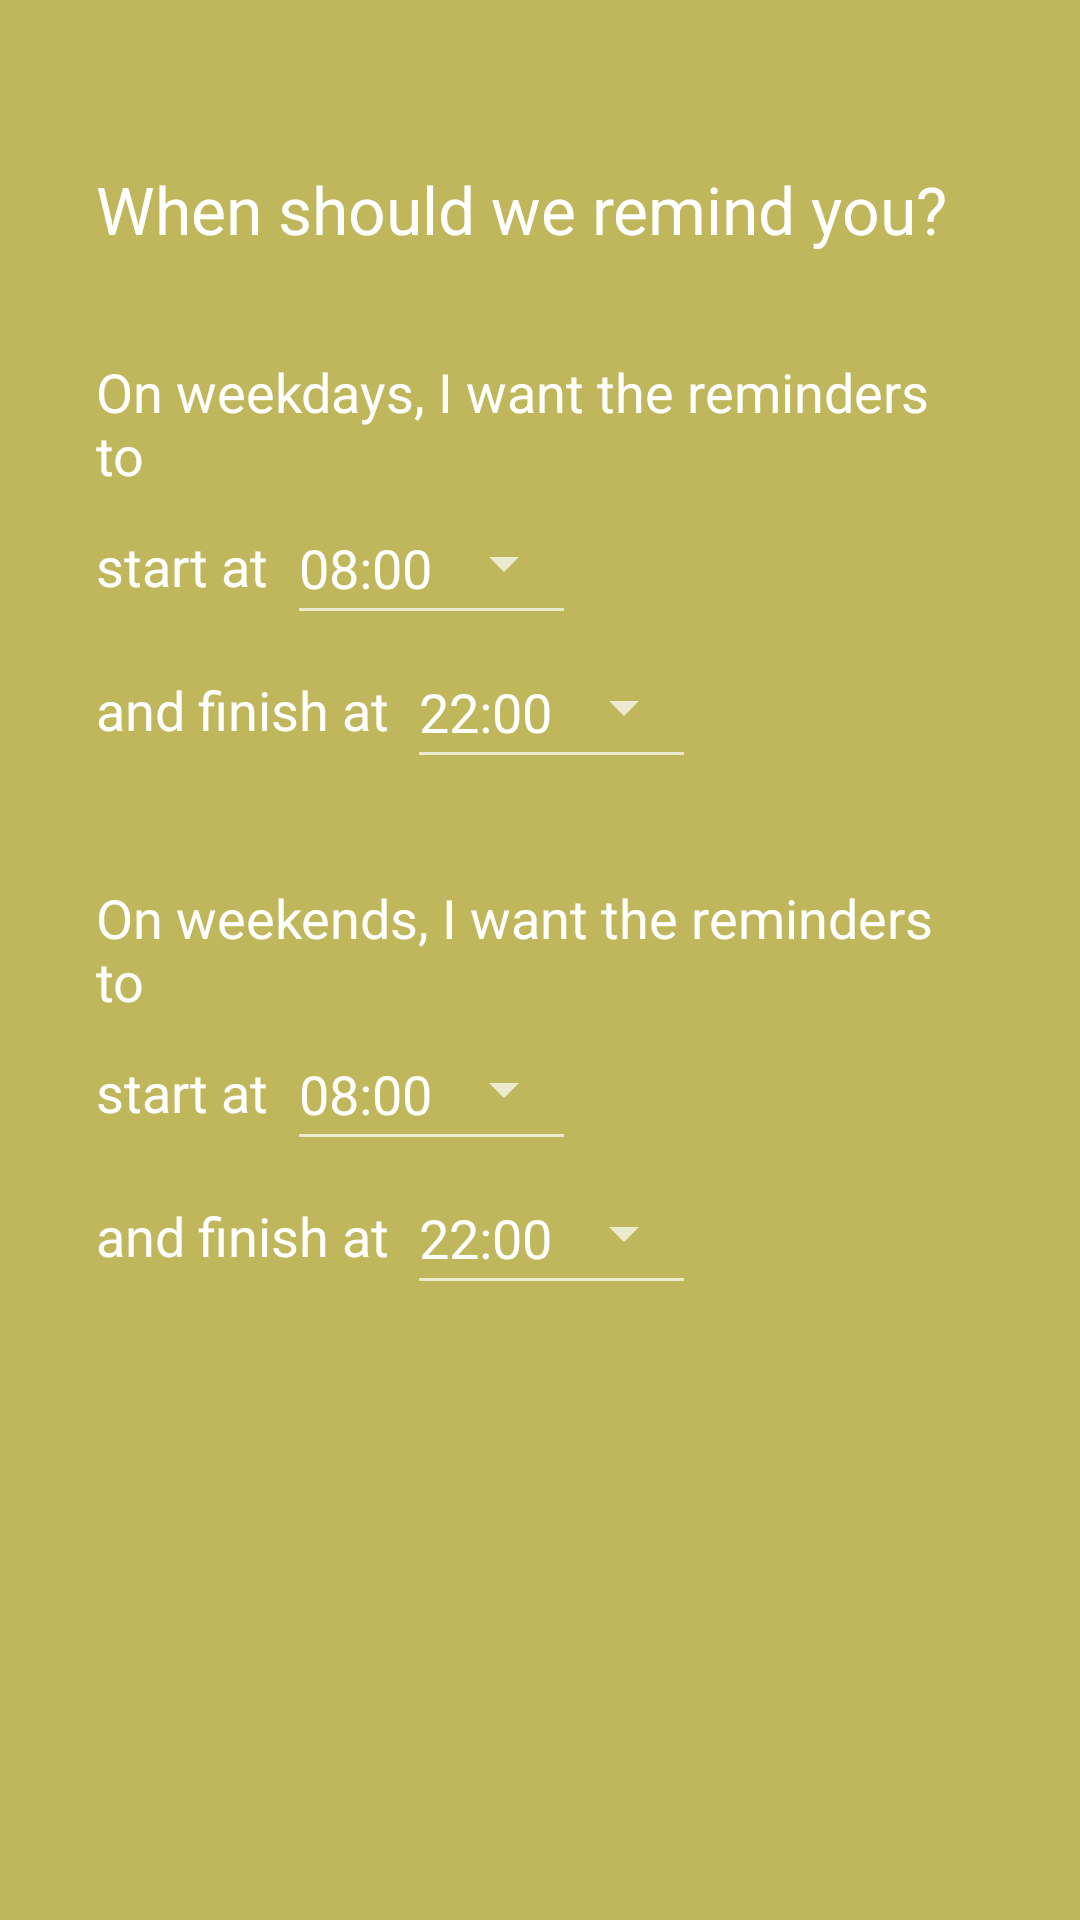

Write the Android layout XML for this screen, with the resource values it uses.
<!-- AndroidManifest.xml: application theme AppTheme -->
<!-- res/layout/fragment_screen2.xml -->
<?xml version="1.0" encoding="utf-8"?>
<RelativeLayout xmlns:android="http://schemas.android.com/apk/res/android"
    android:id="@+id/welcome_fragment"
    android:layout_width="match_parent"
    android:layout_height="match_parent"
    android:background="#c0b75c">

    <View
        android:layout_width="match_parent"
        android:layout_height="48dp"
        android:background="@android:color/transparent"
        android:layout_alignParentBottom="true"
        android:layout_alignParentLeft="true"
        android:layout_alignParentStart="true"
        android:id="@+id/view2" />

    <TextView
        android:layout_width="match_parent"
        android:layout_height="wrap_content"
        android:textAppearance="?android:attr/textAppearanceLarge"
        android:id="@+id/textView7"
        android:layout_marginTop="55dp"
        android:text="When should we remind you?"
        android:layout_alignParentTop="true"
        android:layout_alignParentLeft="true"
        android:layout_alignParentStart="true"
        android:paddingLeft="32dp"
        android:paddingRight="32dp" />

    <TextView
        android:layout_width="match_parent"
        android:layout_height="wrap_content"
        android:textAppearance="?android:attr/textAppearanceMedium"
        android:text="On weekdays, I want the reminders to"
        android:id="@+id/textView8"
        android:layout_marginTop="34dp"
        android:textColor="#FFFFFF"
        android:layout_below="@+id/textView7"
        android:layout_alignParentLeft="true"
        android:layout_alignParentStart="true"
        android:paddingLeft="32dp"
        android:paddingRight="32dp" />

    <TextView
        android:layout_width="wrap_content"
        android:layout_height="wrap_content"
        android:textAppearance="?android:attr/textAppearanceMedium"
        android:text="On weekends, I want the reminders to"
        android:id="@+id/textView13"
        android:textColor="#FFFFFF"
        android:layout_below="@+id/linearLayout6"
        android:layout_marginTop="34dp"
        android:layout_alignParentLeft="true"
        android:layout_alignParentStart="true"
        android:layout_alignParentRight="true"
        android:layout_alignParentEnd="true"
        android:paddingLeft="32dp"
        android:paddingRight="32dp" />

    <LinearLayout
        android:orientation="horizontal"
        android:layout_width="match_parent"
        android:layout_height="48dp"
        android:id="@+id/linearLayout5"
        android:paddingLeft="32dp"
        android:paddingStart="32dp"
        android:layout_below="@+id/textView8"
        android:layout_alignParentLeft="true"
        android:layout_alignParentStart="true">

        <TextView
            android:layout_width="wrap_content"
            android:layout_height="fill_parent"
            android:textAppearance="?android:attr/textAppearanceMedium"
            android:text="start at"
            android:id="@+id/textView9"
            android:textColor="#FFFFFF"
            android:layout_marginTop="2dp"
            android:gravity="center_vertical" />

        <TextView
            android:layout_width="wrap_content"
            android:layout_height="fill_parent"
            android:textAppearance="?android:attr/textAppearanceMedium"
            android:id="@+id/wdStartTextView"
            android:layout_marginStart="6dp"
            style="@style/Widget.AppCompat.Spinner.Underlined"
            android:textColor="#FFFFFF"
            android:layout_marginLeft="6dp"
            android:text="08:00" />

    </LinearLayout>

    <LinearLayout
        android:orientation="horizontal"
        android:layout_width="match_parent"
        android:layout_height="48dp"
        android:id="@+id/linearLayout6"
        android:paddingLeft="32dp"
        android:paddingStart="32dp"
        android:layout_below="@+id/linearLayout5"
        android:layout_alignParentLeft="true"
        android:layout_alignParentStart="true">

        <TextView
            android:layout_width="wrap_content"
            android:layout_height="fill_parent"
            android:textAppearance="?android:attr/textAppearanceMedium"
            android:text="and finish at"
            android:id="@+id/textView11"
            android:textColor="#FFFFFF"
            android:layout_marginTop="2dp"
            android:gravity="center_vertical" />

        <TextView
            style="@style/Widget.AppCompat.Spinner.Underlined"
            android:layout_width="wrap_content"
            android:layout_height="fill_parent"
            android:textAppearance="?android:attr/textAppearanceMedium"
            android:id="@+id/wdEndTextView"
            android:layout_marginStart="6dp"
            android:textColor="#FFFFFF"
            android:layout_marginLeft="6dp"
            android:text="22:00" />

    </LinearLayout>

    <LinearLayout
        android:orientation="horizontal"
        android:layout_width="match_parent"
        android:layout_height="48dp"
        android:id="@+id/linearLayout7"
        android:paddingLeft="32dp"
        android:paddingStart="32dp"
        android:layout_below="@+id/textView13"
        android:layout_alignParentLeft="true"
        android:layout_alignParentStart="true">

        <TextView
            android:layout_width="wrap_content"
            android:layout_height="fill_parent"
            android:textAppearance="?android:attr/textAppearanceMedium"
            android:text="start at"
            android:id="@+id/textView14"
            android:textColor="#FFFFFF"
            android:layout_marginTop="2dp"
            android:gravity="center_vertical" />

        <TextView
            style="@style/Widget.AppCompat.Spinner.Underlined"
            android:layout_width="wrap_content"
            android:layout_height="fill_parent"
            android:textAppearance="?android:attr/textAppearanceMedium"
            android:id="@+id/weStartTextView"
            android:textColor="#FFFFFF"
            android:layout_marginLeft="6dp"
            android:layout_marginStart="6dp"
            android:text="08:00" />

    </LinearLayout>

    <LinearLayout
        android:orientation="horizontal"
        android:layout_width="match_parent"
        android:layout_height="48dp"
        android:paddingLeft="32dp"
        android:paddingStart="32dp"
        android:layout_below="@+id/linearLayout7"
        android:layout_alignParentLeft="true"
        android:layout_alignParentStart="true">

        <TextView
            android:layout_width="wrap_content"
            android:layout_height="fill_parent"
            android:textAppearance="?android:attr/textAppearanceMedium"
            android:text="and finish at"
            android:id="@+id/textView16"
            android:textColor="#FFFFFF"
            android:layout_marginTop="2dp"
            android:gravity="center_vertical" />

        <TextView
            style="@style/Widget.AppCompat.Spinner.Underlined"
            android:layout_width="wrap_content"
            android:layout_height="fill_parent"
            android:textAppearance="?android:attr/textAppearanceMedium"
            android:id="@+id/weEndTextView"
            android:textColor="#FFFFFF"
            android:layout_marginLeft="6dp"
            android:layout_marginStart="6dp"
            android:text="22:00" />

    </LinearLayout>

</RelativeLayout>
<!-- resources referenced by this layout -->
<resources>
  <style name="AppTheme" parent="Theme.AppCompat.NoActionBar">
          
          <item name="colorPrimary">@color/colorPrimary</item>
          <item name="colorPrimaryDark">@color/colorPrimaryDark</item>
          <item name="colorAccent">@color/colorAccent</item>
      </style>
  <color name="colorPrimary">#2196F3</color>
  <color name="colorPrimaryDark">#1976D2</color>
  <color name="colorAccent">#B71C1C</color>
</resources>
